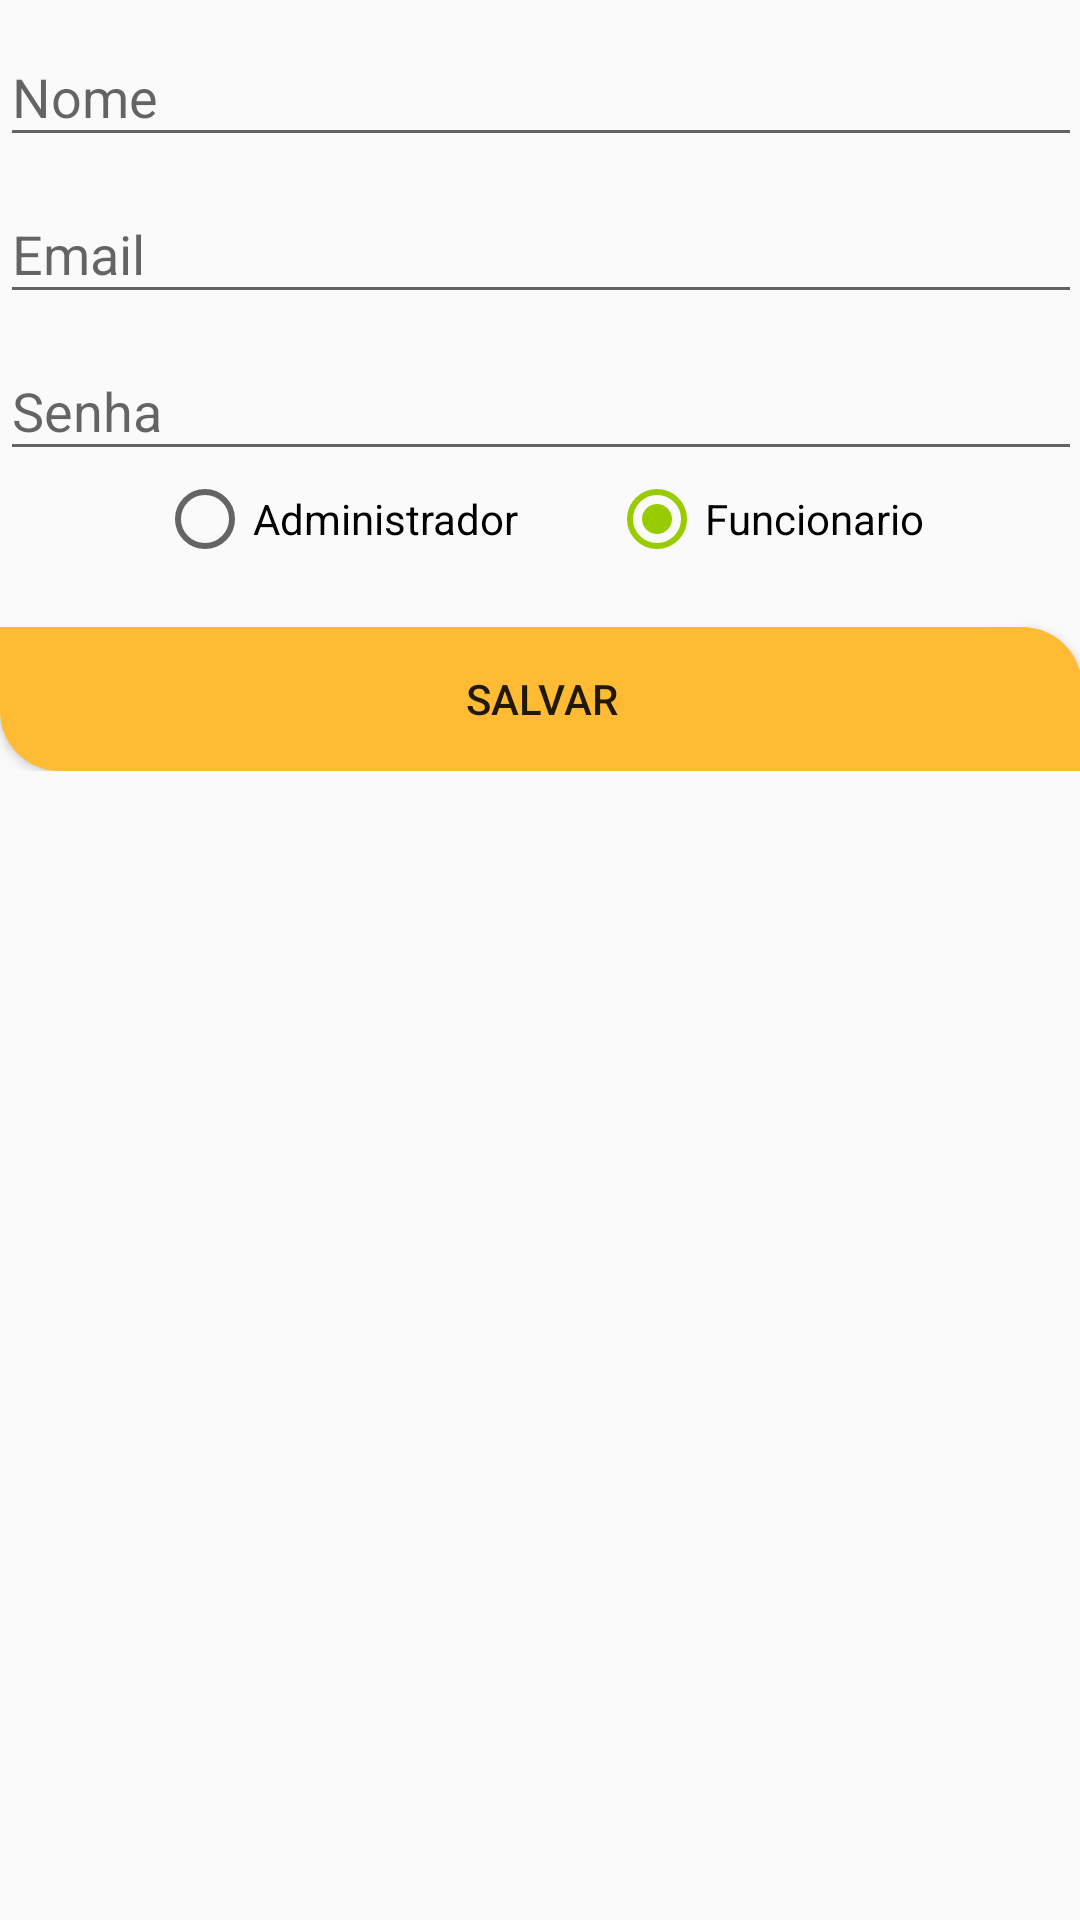

Write the Android layout XML for this screen, with the resource values it uses.
<!-- AndroidManifest.xml: application theme AppTheme -->
<!-- res/layout/activity_cadastro_usuario.xml -->
<?xml version="1.0" encoding="utf-8"?>
<ScrollView xmlns:android="http://schemas.android.com/apk/res/android"
    xmlns:tools="http://schemas.android.com/tools"
    android:layout_width="match_parent"
    android:layout_height="match_parent"
    android:paddingBottom="@dimen/activity_vertical_margin"
    android:paddingLeft="@dimen/activity_horizontal_margin"
    android:paddingRight="@dimen/activity_horizontal_margin"
    android:paddingTop="@dimen/activity_vertical_margin"
    tools:context=".controlado.Cadastro_usuario">

    <LinearLayout
        android:layout_width="match_parent"
        android:orientation="vertical"
        android:layout_height="match_parent"
        android:gravity="center_vertical"
        android:weightSum="1">

        <android.support.design.widget.TextInputLayout
            android:layout_width="match_parent"
            android:layout_height="wrap_content">
            <EditText
                android:layout_width="match_parent"
                android:layout_height="wrap_content"
                android:hint="@string/nome"
                android:maxLines="1"
                android:singleLine="true"
                android:id="@+id/nomeUsuario"
                />
        </android.support.design.widget.TextInputLayout>

        <android.support.design.widget.TextInputLayout
            android:layout_width="match_parent"
            android:layout_height="wrap_content">
            <EditText
                android:layout_width="match_parent"
                android:layout_height="wrap_content"
                android:inputType="textWebEmailAddress"
                android:hint="@string/prompt_email"
                android:maxLines="1"
                android:singleLine="true"
                android:id="@+id/emailUsuario"
                />
        </android.support.design.widget.TextInputLayout>

        <android.support.design.widget.TextInputLayout
            android:layout_width="match_parent"
            android:layout_height="wrap_content">
            <EditText
                android:layout_width="match_parent"
                android:layout_height="wrap_content"
                android:hint="@string/prompt_password"
                android:imeOptions="actionUnspecified"
                android:inputType="textPassword"
                android:maxLines="1"
                android:singleLine="true"
                android:id="@+id/senhaUsuario"/>
        </android.support.design.widget.TextInputLayout>



        <RadioGroup
            android:id="@+id/rdgrup"
             android:gravity="center_horizontal"
             android:layout_width="match_parent"
             android:orientation="horizontal"
             android:layout_height="match_parent">

             <RadioButton
                 android:layout_width="wrap_content"
                 android:layout_height="match_parent"
                 android:text="Administrador"
                 android:id="@+id/rdadm"
                 android:layout_marginRight="30dp"
                 />

             <RadioButton
                 android:layout_width="wrap_content"
                 android:layout_height="match_parent"
                 android:text="Funcionario"
                 android:checked="true"
                 android:id="@+id/rdfun"
                 android:layout_gravity="right" />
        </RadioGroup>


        <Button
            android:layout_marginTop="20dp"
            android:layout_width="match_parent"
            android:layout_height="wrap_content"
            android:background="@drawable/borda_redonda"
            android:text="Salvar"
            android:id="@+id/btnsalva" />


    </LinearLayout>

</ScrollView>
<!-- resources referenced by this layout -->
<resources>
  <!-- drawable borda_redonda (drawable) -->
  <?xml version="1.0" encoding="utf-8"?>
  <shape xmlns:android="http://schemas.android.com/apk/res/android"
      android:padding="10dp"
      android:shape="rectangle">
  
      <solid android:color="@android:color/holo_orange_light"/>
  
      <corners
          android:bottomLeftRadius="20dp"
          android:bottomRightRadius="0dp"
          android:topLeftRadius="0dp"
          android:topRightRadius="20dp"/>
  
  
  </shape>
  <string name="nome">Nome</string>
  <string name="prompt_email">Email</string>
  <string name="prompt_password">Senha</string>
  <style name="AppTheme" parent="Theme.AppCompat.Light.DarkActionBar">
          
          <item name="colorPrimary">@color/colorPrimary</item>
          <item name="colorPrimaryDark">@color/colorPrimaryDark</item>
          <item name="colorAccent">@android:color/holo_green_light</item>
      </style>
  <!-- not gathered from this repository: default colours our renderer supplied (Android Studio template values) -->
  <color name="colorPrimary">#FF6200EE</color>
  <color name="colorPrimaryDark">#FF3700B3</color>
</resources>
